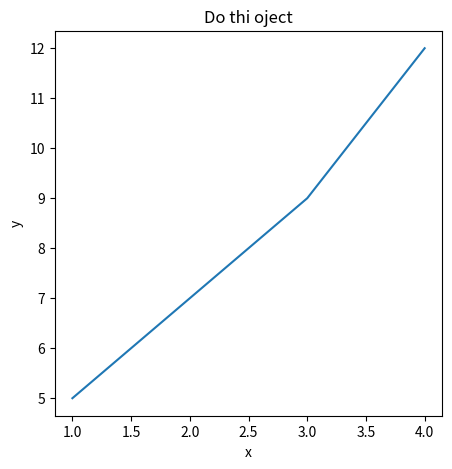

Write Python code to recreate this figure.
#su dung object Oriented API
import pandas as pd
import numpy as np
import matplotlib.pyplot as plt

#chuẩn bị data

x=[1,2,3,4]
y=[5,7,9,12]

#2 Setup plot
fig, ax = plt.subplots(figsize=(5,5)) #figure size = width, hieght

#3 plot the data

ax.plot(x,y)

ax.set(title="Do thi oject", xlabel="x", ylabel="y")

plt.show()

#most common types of Matplotlib plots
# line
# scatter
# bar
# hist
# subplots()

